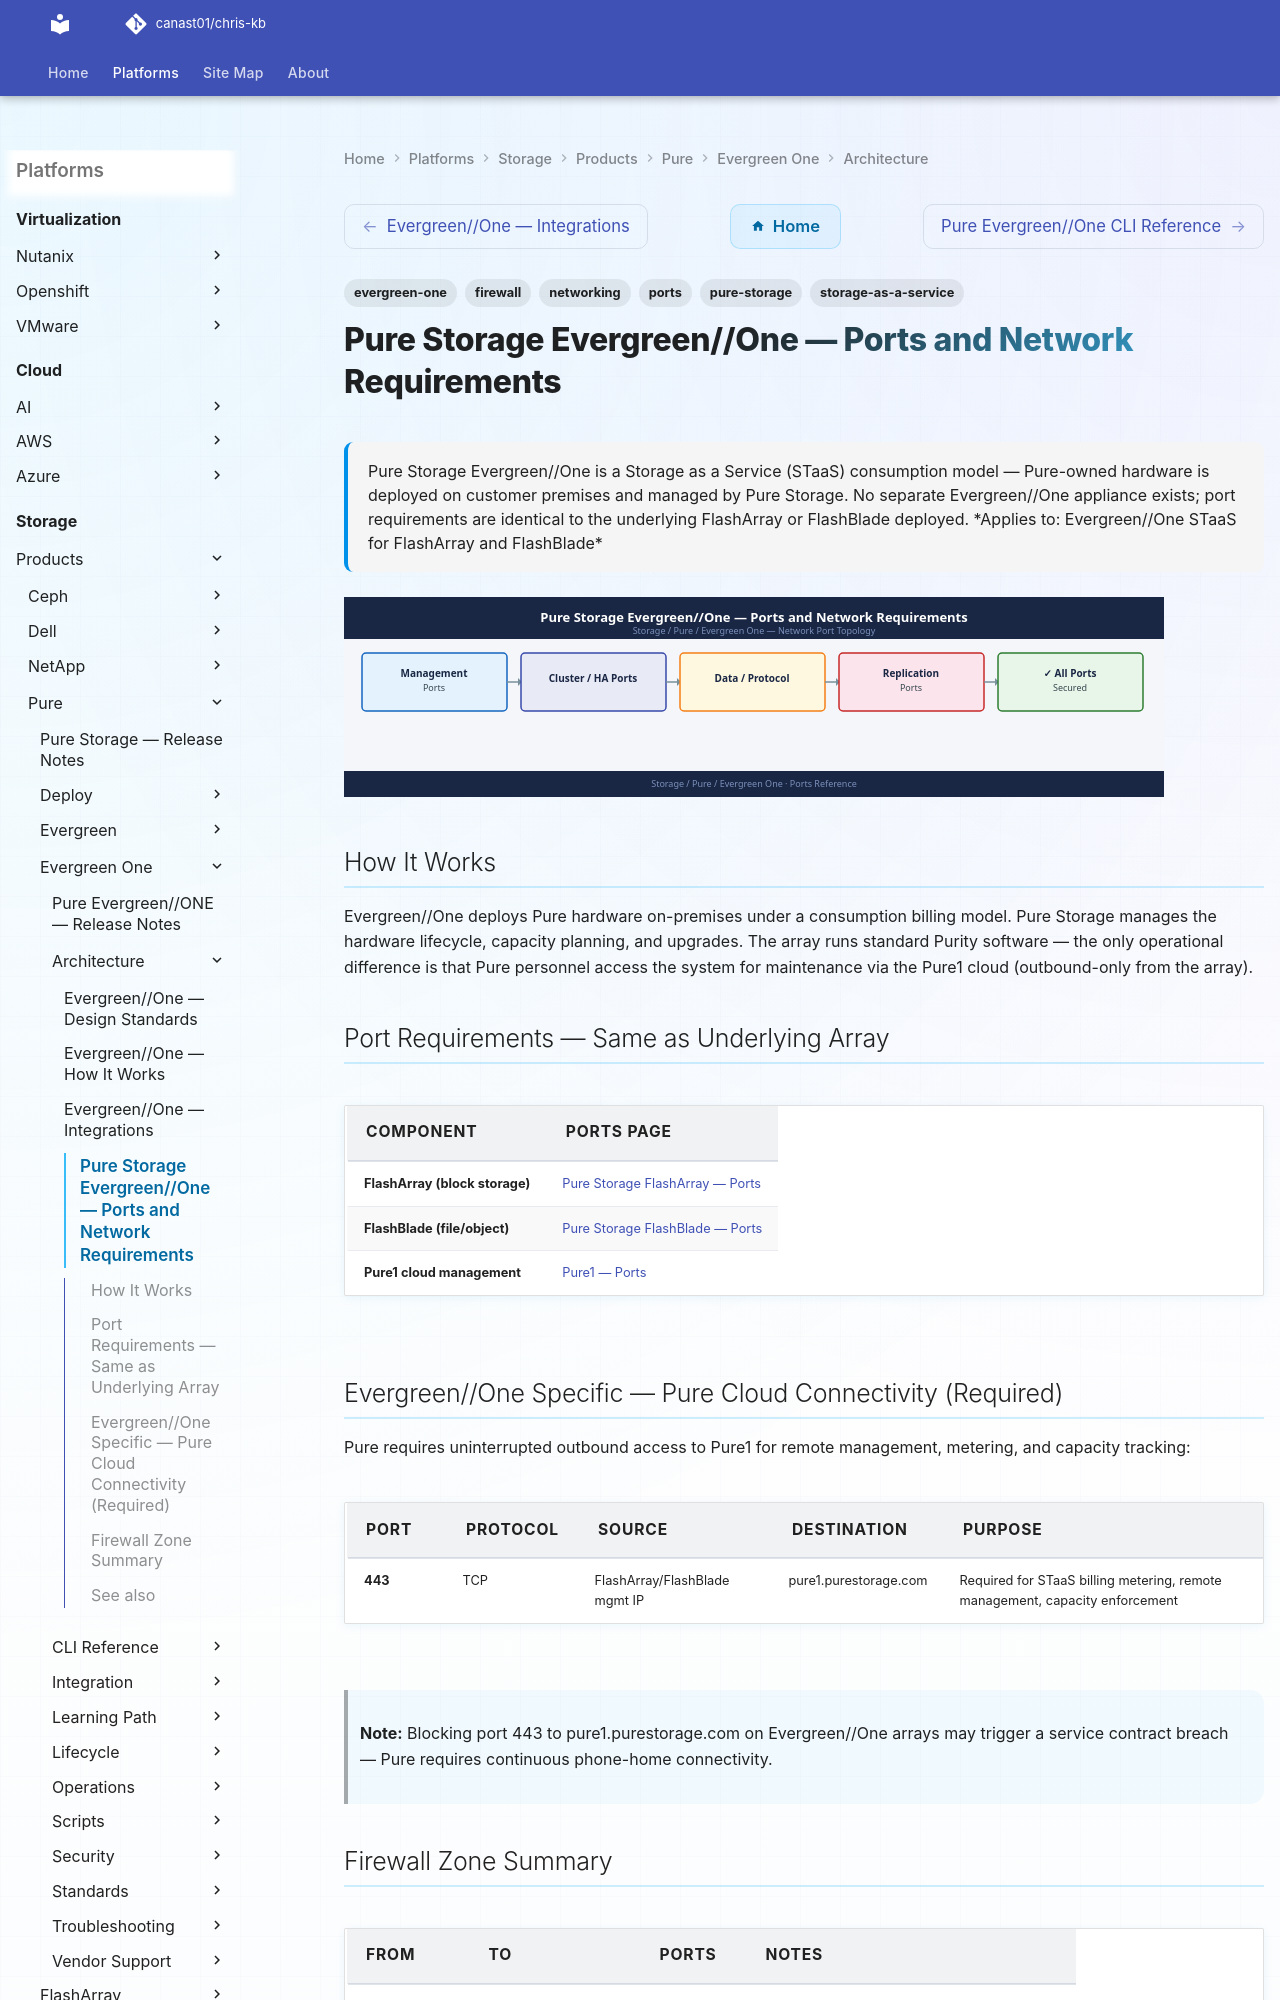

repository: canast01/chris-kb · page: storage/products/pure/evergreen-one/architecture/ports/index.html · generator: mkdocs

---
tags:
  - evergreen-one
  - pure-storage
  - networking
  - firewall
  - ports
  - storage-as-a-service
description: "Pure Storage Evergreen//One is a Storage as a Service (STaaS) consumption model — Pure-owned hardware is deployed on customer premises and managed by Pure..."
---
# Pure Storage Evergreen//One — Ports and Network Requirements

<div class="kb-summary">
Pure Storage Evergreen//One is a Storage as a Service (STaaS) consumption model — Pure-owned hardware is deployed on customer premises and managed by Pure Storage. No separate Evergreen//One appliance exists; port requirements are identical to the underlying FlashArray or FlashBlade deployed.

*Applies to: Evergreen//One STaaS for FlashArray and FlashBlade*
</div>
![Pure Storage Evergreen//One — Ports and Network Requirements](../../../../../assets/storage-pure-evergreen-one-architecture-ports.svg)
